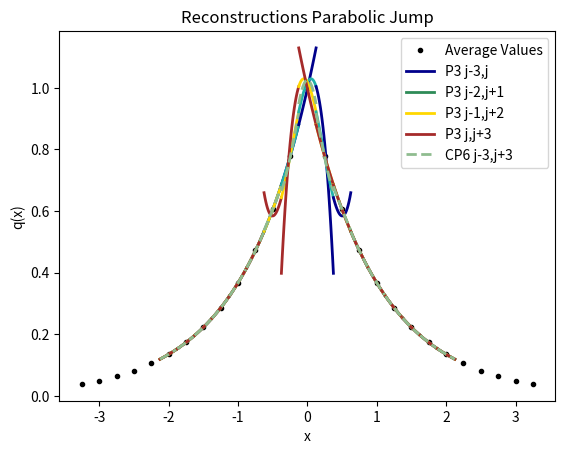

Write the Python code that produced this figure.
from numpy import *
from numpy.linalg import solve,norm
from matplotlib.pyplot import plot,loglog,title,xlabel,ylabel,legend,xlim,ylim



def minmodL(q):
    qmin = min(q)
    qmax = max(q)
    if qmin>0:
        return qmin
    if qmax<0 :
        return qmax
    else:
        return 0

def SAL(q):
    qmin = min(q)
    qmax = max(q)
    if qmin>0:
        return 1
    if qmax<0 :
        return 1
    else:
        return 0

def SP_IC(x,dx):
    
    n = len(x)
    q = zeros(n)
    
    for i in range(n):
        if (x[i] < dx/2 and x[i] > - dx/2):
            q[i] = 1
    
    return q    


def DB_IC(x,dx,ldx):
    
    n = len(x)
    q = ones(n)
    
    for i in range(n):
        if (x[i] < 0.1*ldx):
            q[i] = 2
            
    
    return q  

def EXPPeak_IC(x):
    
    n = len(x)
    q = exp(-abs(x))
    
    return q  

def EXPPeakS_IC(x):
    
    n = len(x)
    # q = exp(-(x**2))
    q = 4 -(x**4)
    return q  

def Lin_IC(x):
    
    n = len(x)
    q = zeros(n)
    for i in range(n):
        if x[i] <= 0:
            q[i] = 20
        else:
            q[i] = 20 - (x[i])
    
    return q


def PB_IC(x,dx):
    
    n = len(x)
    xeh = x[int(n/2)] + 0.5*dx
    q = zeros(n)
    for i in range(n):
        if x[i] <= 0:
            q[i] = 2
        else:
            xmjh = x[i] - dx/2
            xpjh = x[i] + dx/2
            qamjh = 2*xmjh - ((xmjh )**3)/3.0
            qapjh = 2*xpjh - ((xpjh )**3)/3.0
            q[i] = (qapjh - qamjh)/ dx
    
    return q
    
   




def PlotAverages(x,q,dx):
    n = len(x)
    for i in range(n):
        xmh = x[i] - 0.5*dx
        xph = x[i] + 0.5*dx
        plot([xmh,xph], [q[i] , q[i]] , '--k')


def PolyIntegralError(LE,RE,AV,dx,Coeffs):
    LEInt = 0
    REInt=0
    n = len(Coeffs)
    
    for i in range(n):
        LEInt = LEInt + Coeffs[i]/(i+1)*LE**(i+1)
        REInt = REInt + Coeffs[i]/(i+1)*RE**(i+1)
    CA = (REInt - LEInt)/dx
    return abs(CA - AV)

def PlotBuildUpToQuad(x,q,dx,nG,np):
    n = len(x)
    errtol = 10.0**(-14)
    for i in range(nG,n-nG):
        xmh = x[i] - 0.5*dx
        xph = x[i] + 0.5*dx
        
        ndx = (xph - xmh)/np
        xplot = arange(xmh,xph + 0.5*ndx ,ndx)
        
        qaj = q[i]
        qajp1 = q[i+1]
        qajp2 = q[i+2]
        qajp3 = q[i+3]
        qajm1 = q[i-1]
        qajm2 = q[i-2]
        qajm3 = q[i-3]
        
        #Start with constant
        P0ja0 = qaj

        #Linear
        P1jtojp1a11,P1jtojp1a10,P1jtojp1SI  =  P1jtojp1(qaj,qajp1,dx)
        P1jm1toja11,P1jm1toja10,P1jm1tojSI  =  P1jm1toj(qaj,qajm1,dx)

            
            
        # Quadratic Terms
        P2jm2toja22,P2jm2toja21,P2jm2toja20,P2jm2tojSI = P2jm2toj(qajm2,qajm1,qaj,dx)   
        P2jm1tojp1a22,P2jm1tojp1a21,P2jm1tojp1a20,P2jm1tojp1SI  = P2jm1tojp1(qajp1,qaj,qajm1,dx)
        P2jtojp2a22,P2jtojp2a21,P2jtojp2a20,P2jtojp2SI =   P2jtojp2(qaj,qajp1,qajp2,dx) 
        
        P4jm2tojp2a44,P4jm2tojp2a43,P4jm2tojp2a42,P4jm2tojp2a41,P4jm2tojp2a40,P4jm2tojp22SI  = P4jm2tojp2(qajm2,qajm1,qaj,qajp1,qajp2,dx)


        #Cubics Terms
        P3jm3toja33,P3jm3toja32,P3jm3toja31,P3jm3toja30,P3jm3tojSI = P3jm3toj(qaj,qajm1,qajm2,qajm3,dx)
        P3jm2tojp1a33,P3jm2tojp1a32,P3jm2tojp1a31,P3jm2tojp1a30,P3jm2tojp1SI = P3jm2tojp1(qaj,qajm1,qajm2,qajp1,dx)
        P3jm1tojp2a33,P3jm1tojp2a32,P3jm1tojp2a31,P3jm1tojp2a30,P3jm1tojp2SI = P3jm1tojp2(qaj,qajm1,qajp1,qajp2,dx)
        P3jtojp3a33,P3jtojp3a32,P3jtojp3a31,P3jtojp3a30,P3jtojp3SI = P3jtojp3(qaj,qajp1,qajp2,qajp3,dx)
        
        P6jm3tojp3a66,P6jm3tojp3a65,P6jm3tojp3a64,P6jm3tojp3a63,P6jm3tojp3a62,P6jm3tojp3a61,P6jm3tojp3a60,P6jm3tojp3SI =P6jm3tojp3(qajm3,qajm2,qajm1,qaj,qajp1,qajp2,qajp3,dx)
        
        P0jP  = 0*(xplot - x[i]) + P0ja0 
        
        P1jtojp1P =P1jtojp1a11*(xplot - x[i]) + P1jtojp1a10
        P1jm1tojP =P1jm1toja11*(xplot - x[i]) + P1jm1toja10
        
        CAP2 = P2jm1tojp1a21*(xplot - x[i])   +qaj
        
        P2jtojp2P = P2jtojp2a22*(xplot - x[i])**2 + P2jtojp2a21*(xplot - x[i])   +P2jtojp2a20
        P2jm1tojp1P = P2jm1tojp1a22*(xplot - x[i])**2 + P2jm1tojp1a21*(xplot - x[i])   +P2jm1tojp1a20
        P2jm2tojP = P2jm2toja22*(xplot - x[i])**2 + P2jm2toja21*(xplot - x[i])   +P2jm2toja20
        
        P4a2 = P4jm2tojp2a42
        P4a1 = P4jm2tojp2a41
        P4a0 = P4jm2tojp2a40
        CAP4 = P4a2*(xplot - x[i])**2 + P4a1*(xplot - x[i])   +P4a0
        

        P3jtojp3P = P3jtojp3a33*(xplot - x[i])**3 + P3jtojp3a32*(xplot - x[i])**2 + P3jtojp3a31*(xplot - x[i])   +P3jtojp3a30
        P3jm1tojp2P = P3jm1tojp2a33*(xplot - x[i])**3 + P3jm1tojp2a32*(xplot - x[i])**2 + P3jm1tojp2a31*(xplot - x[i])   +P3jm1tojp2a30
        P3jm2tojp1P = P3jm2tojp1a33*(xplot - x[i])**3 + P3jm2tojp1a32*(xplot - x[i])**2 + P3jm2tojp1a31*(xplot - x[i])   +P3jm2tojp1a30
        P3jm3tojP = P3jm3toja33*(xplot - x[i])**3 + P3jm3toja32*(xplot - x[i])**2 + P3jm3toja31*(xplot - x[i])   +P3jm3toja30

        P6a3 = P6jm3tojp3a63
        P6a2 = P6jm3tojp3a62
        P6a1 = P6jm3tojp3a61
        P6a0 = P6jm3tojp3a60
        CAP6 = P6a3 *(xplot - x[i])**3 + P6a2 *(xplot - x[i])**2  + P6a1*(xplot - x[i])   +P6a0
        
        print(i,xmh,xph, 'Cells Polynomials')
        print('First Order')
        print('j-1,j   %2.12f %2.12f' %(P1jm1toja10,P1jm1toja11))
        print('j,j+1   %2.12f %2.12f' %(P1jtojp1a10,P1jtojp1a11))
        print()
        print('j-1,j+1 %2.12f %2.12f'%(qaj,P2jm1tojp1a21))
        
        print('Second Order')
        print('j-2,j   %2.12f %2.12f %2.12f'%(P2jm2toja20,P2jm2toja21,P2jm2toja22))
        print('j-1,j+1 %2.12f %2.12f %2.12f'%(P2jm2toja20,P2jm1tojp1a21,P2jm1tojp1a22))
        print('j,j+2   %2.12f %2.12f %2.12f'%(P2jtojp2a20,P2jtojp2a21,P2jtojp2a22))
        print()
        print('j-2,j+2 %2.12f %2.12f %2.12f'%(qaj- P4a2/3*(dx/2)**2   ,P4a1,P4a2))
        
        print('Third Order')
        print('j-3,j   %2.12f %2.12f %2.12f %2.12f'%(P3jm3toja30,P3jm3toja31,P3jm3toja32,P3jm3toja33))
        print('j-2,j+1 %2.12f %2.12f %2.12f %2.12f'%(P3jm2tojp1a30,P3jm2tojp1a31,P3jm2tojp1a32,P3jm2tojp1a33))
        print('j-1,j+2 %2.12f %2.12f %2.12f %2.12f'%(P3jm1tojp2a30,P3jm1tojp2a31,P3jm1tojp2a32,P3jm1tojp2a33))
        print('j,j+3   %2.12f %2.12f %2.12f %2.12f'%(P3jtojp3a30,P3jtojp3a31,P3jtojp3a32,P3jtojp3a33))
        print()
        print('j-3,j+3 %2.12f %2.12f %2.12f %2.12f'%(qaj - P6a2/3*(dx/2)**2 ,P6a1,P6a2,P6a3))
        print('')


        lw =2
        if i == nG:
            # plot(xplot, P0jP, '-',color ='green',label='Recon P0', linewidth= lw)   
            
            # plot(xplot, P1jm1tojP, '-',color = 'blue',label='P1 j,j-1', linewidth= lw)
            # plot(xplot, P1jtojp1P, '-',color ='red',label='P1 j,j+1', linewidth= lw)
            
            # plot(xplot,  CAP2, '--',color ='lime',label='CP1 j-1,j+1', linewidth=lw)
            
            
            # plot(xplot, P2jm2tojP, '-',color = 'mediumblue',label='P2 j-2,j', linewidth=lw)
            # plot(xplot, P2jm1tojp1P, '-',color ='lime',label='P2 j-1,j+1', linewidth=lw)        
            # plot(xplot, P2jtojp2P, '-',color ='coral',label='P2 j,j+2', linewidth=lw)
            
            # plot(xplot,  CAP4, '--',color ='springgreen',label='CP2 j-2,j+2', linewidth=lw)

            plot(xplot,P3jm3tojP ,'-',color = 'darkblue',label='P3 j-3,j', linewidth=lw)
            plot(xplot, P3jm2tojp1P, '-',color ='seagreen',label='P3 j-2,j+1', linewidth=lw)
            plot(xplot, P3jm1tojp2P, '-',color ='gold',label='P3 j-1,j+2', linewidth=lw)    
            plot(xplot, P3jtojp3P, '-',color ='brown',label='P3 j,j+3', linewidth=lw) 
            
            plot(xplot,  CAP6, '--',color ='darkseagreen',label='CP6 j-3,j+3', linewidth=lw)
            
            
        else:
            # plot(xplot, P0jP, '-',color ='green', linewidth= lw)   
            
            # plot(xplot, P1jm1tojP, '-',color = 'blue', linewidth= lw)
            # plot(xplot, P1jtojp1P, '-',color ='red', linewidth= lw)
            
            # plot(xplot,  CAP2, '--',color ='lime', linewidth=lw)
            
            
            # plot(xplot, P2jm2tojP, '-',color = 'mediumblue', linewidth=lw)
            # plot(xplot, P2jm1tojp1P, '-',color ='lime', linewidth=lw)        
            # plot(xplot, P2jtojp2P, '-',color ='coral', linewidth=lw)
            
            # plot(xplot,  CAP4, '--',color ='springgreen', linewidth=lw)

            plot(xplot,P3jm3tojP ,'-',color = 'darkblue', linewidth=lw)
            plot(xplot, P3jm2tojp1P, '-',color ='lightseagreen', linewidth=lw)
            plot(xplot, P3jm1tojp2P, '-',color ='gold', linewidth=lw)    
            plot(xplot, P3jtojp3P, '-',color ='brown', linewidth=lw) 
            
            plot(xplot,  CAP6, '--',color ='darkseagreen', linewidth=lw)
            


#constant
def P0j(q,j):
    return q[j]


def P1jtojp1(qaj,qajp1,dx):
    return (qajp1 - qaj)/ dx ,qaj,(qaj**2 - 2*qaj*qajp1 + qajp1**2)

def P1jm1toj(qaj,qajm1,dx):
    return (qaj - qajm1)/ dx ,qaj,(qaj**2 - 2*qaj*qajm1 + qajm1**2)


def P2jtojp2(qaj,qajp1,qajp2,dx):
    a = (qajp2 - 2*qajp1 + qaj)/ (2*dx**2)
    b = (-qajp2 + 4*qajp1 - 3*qaj)/ (2*dx)
    c =  -qajp2/24 + qajp1/12 + 23*qaj/24
    return a,b,c,(10*qaj**2/3 - 31*qaj*qajp1/3 + 11*qaj*qajp2/3 + 25*qajp1**2/3 - 19*qajp1*qajp2/3 + 4*qajp2**2/3)

def P2jm1tojp1(qajp1,qaj,qajm1,dx):
    a =-qaj/dx**2 + qajm1/(2*dx**2) + qajp1/(2*dx**2)
    b=-qajm1/(2*dx) + qajp1/(2*dx)
    c=13*qaj/12 - qajm1/24 - qajp1/24
    return a,b,c,(13*qaj**2/3 - 13*qaj*qajm1/3 - 13*qaj*qajp1/3 + 4*qajm1**2/3 + 5*qajm1*qajp1/3 + 4*qajp1**2/3)


def P2jm2toj(qajm2,qajm1,qaj,dx):
    a = (qaj - 2*qajm1 + qajm2)/ (2*dx**2)
    b = (qajm2 - 4*qajm1 + 3*qaj)/ (2*dx)
    c =  -qajm2/24 + qajm1/12 + 23*qaj/24
    return a,b,c,(10*qaj**2/3 - 31*qaj*qajm1/3 + 11*qaj*qajm2/3 + 25*qajm1**2/3 - 19*qajm1*qajm2/3 + 4*qajm2**2/3)

def P4jm2tojp2(qajm2,qajm1,qaj,qajp1,qajp2,dx):
    a =  qaj/(4*dx**4) - qajm1/(6*dx**4) + qajm2/(24*dx**4) - qajp1/(6*dx**4) + qajp2/(24*dx**4)
    b = qajm1/(6*dx**3) - qajm2/(12*dx**3) - qajp1/(6*dx**3) + qajp2/(12*dx**3)
    c =-11*qaj/(8*dx**2) + 3*qajm1/(4*dx**2) - qajm2/(16*dx**2) + 3*qajp1/(4*dx**2) - qajp2/(16*dx**2)
    d = -17*qajm1/(24*dx) + 5*qajm2/(48*dx) + 17*qajp1/(24*dx) - 5*qajp2/(48*dx)
    e = 1067*qaj/960 - 29*qajm1/480 + 3*qajm2/640 - 29*qajp1/480 + 3*qajp2/640

    
    SI = 77051*qaj**2/1680 - 24923*qaj*qajm1/420 + 7547*qaj*qajm2/560 - 24923*qaj*qajp1/420 + 7547*qaj*qajp2/560 + 104963*qajm1**2/5040 - 51001*qajm1*qajm2/5040 + 89549*qajm1*qajp1/2520 - 38947*qajm1*qajp2/5040 + 1727*qajm2**2/1260 - 38947*qajm2*qajp1/5040 + 8209*qajm2*qajp2/5040 + 104963*qajp1**2/5040 - 51001*qajp1*qajp2/5040 + 1727*qajp2**2/1260
    
    return a,b,c,d,e,SI

def P3jtojp3(qaj,qajp1,qajp2,qajp3,dx):
    a=(3*qajp1 - 3*qajp2 + qajp3 - qaj)/(6*dx**3)
    b=(-5*qajp1 + 4*qajp2 - qajp3 + 2*qaj)/(2*dx**2)
    c=(69*qajp1 - 33*qajp2 + 7*qajp3 - 43*qaj)/(24*dx)
    d=5*qajp1/24 - qajp2/6 + qajp3/24 + 11*qaj/12
    
    SmoothnessIndicator = 11003*qajp1**2/240 - 8623*qajp1*qajp2/120 \
    + 2321*qajp1*qajp3/120 - 1567*qajp1*qaj/40 + 7043*qajp2**2/240 \
    - 647*qajp2*qajp3/40 + 3521*qajp2*qaj/120 + 547*qajp3**2/240 \
    - 309*qajp3*qaj/40 + 2107*qaj**2/240        

    return a,b,c,d,SmoothnessIndicator


def P3jm1tojp2(qaj,qajm1,qajp1,qajp2,dx):
    a=(-3*qajp1 + qajp2 - qajm1 + 3*qaj)/(6*dx**3)
    b=(qajp1 + qajm1 - 2*qaj)/(2*dx**2)
    c=(27*qajp1 - 5*qajp2 - 7*qajm1 - 15*qaj)/(24*dx)
    d=-qajp1/24 - qajm1/24 + 13*qaj/12
    
    SmoothnessIndicator = 2843*qajp1**2/240 - 821*qajp1*qajp2/120 \
    + 961*qajp1*qajm1/120 - 2983*qajp1*qaj/120 + 89*qajp2**2/80 \
    - 247*qajp2*qajm1/120 + 267*qajp2*qaj/40 + 547*qajm1**2/240 \
    - 1261*qajm1*qaj/120 + 3443*qaj**2/240

    return a,b,c,d,SmoothnessIndicator

def P3jm2tojp1(qaj,qajm1,qajm2,qajp1,dx):
    a=(qajp1 + 3*qajm1 - qajm2 - 3*qaj)/(6*dx**3)
    b=(qajp1 + qajm1 - 2*qaj)/(2*dx**2)
    c=(7*qajp1- 27*qajm1 + 5*qajm2 + 15*qaj)/(24*dx)
    d=-qajp1/24 - qajm1/24 + 13*qaj/12
    
    SmoothnessIndicator = 547*qajp1**2/240 + 961*qajp1*qajm1/120 \
    - 247*qajp1*qajm2/120 - 1261*qajp1*qaj/120 + 2843*qajm1**2/240 \
    - 821*qajm1*qajm2/120 - 2983*qajm1*qaj/120 + 89*qajm2**2/80 \
    + 267*qajm2*qaj/40 + 3443*qaj**2/240

    return a,b,c,d,SmoothnessIndicator


def P3jm3toj(qaj,qajm1,qajm2,qajm3,dx):
    a=(-3*qajm1 + 3*qajm2 - qajm3 + qaj)/(6*dx**3)
    b=(-5*qajm1 + 4*qajm2 - qajm3 + 2*qaj)/(2*dx**2)
    c=(-69*qajm1 + 33*qajm2 - 7*qajm3 + 43*qaj)/(24*dx)
    d=5*qajm1/24 - qajm2/6 + qajm3/24 + 11*qaj/12
    
    SmoothnessIndicator = 11003*qajm1**2/240 - 8623*qajm1*qajm2/120 \
    + 2321*qajm1*qajm3/120 - 1567*qajm1*qaj/40 + 7043*qajm2**2/240 \
    - 647*qajm2*qajm3/40 + 3521*qajm2*qaj/120 + 547*qajm3**2/240 \
    - 309*qajm3*qaj/40 + 2107*qaj**2/240

    return a,b,c,d,SmoothnessIndicator


def P6jm3tojp3(qajm3,qajm2,qajm1,qaj,qajp1,qajp2,qajp3,dx):
    a = -qaj/(36*dx**6) + qajm1/(48*dx**6) - qajm2/(120*dx**6) + qajm3/(720*dx**6) + qajp1/(48*dx**6) - qajp2/(120*dx**6) + qajp3/(720*dx**6)
    b = -qajm1/(48*dx**5) + qajm2/(60*dx**5) - qajm3/(240*dx**5) + qajp1/(48*dx**5) - qajp2/(60*dx**5) + qajp3/(240*dx**5)
    c = 61*qaj/(144*dx**4) - 19*qajm1/(64*dx**4) + 3*qajm2/(32*dx**4) - 5*qajm3/(576*dx**4) - 19*qajp1/(64*dx**4) + 3*qajp2/(32*dx**4) - 5*qajp3/(576*dx**4)
    d =83*qajm1/(288*dx**3) - 13*qajm2/(72*dx**3) + 7*qajm3/(288*dx**3) - 83*qajp1/(288*dx**3) + 13*qajp2/(72*dx**3) - 7*qajp3/(288*dx**3)
    e =-301*qaj/(192*dx**2) + 229*qajm1/(256*dx**2) - 77*qajm2/(640*dx**2) + 37*qajm3/(3840*dx**2) + 229*qajp1/(256*dx**2) - 77*qajp2/(640*dx**2) + 37*qajp3/(3840*dx**2)
    f = -1891*qajm1/(2304*dx) + 559*qajm2/(2880*dx) - 259*qajm3/(11520*dx) + 1891*qajp1/(2304*dx) - 559*qajp2/(2880*dx) + 259*qajp3/(11520*dx)
    g = 30251*qaj/26880 - 7621*qajm1/107520 + 159*qajm2/17920 - 5*qajm3/7168 - 7621*qajp1/107520 + 159*qajp2/17920 - 5*qajp3/7168

    
    SI = 1607739169*qaj**2/2993760 - 790531177*qaj*qajm1/997920 + 1506944981*qaj*qajm2/4989600 - 701563133*qaj*qajm3/14968800 - 790531177*qaj*qajp1/997920 + 1506944981*qaj*qajp2/4989600 - 701563133*qaj*qajp3/14968800 + 16790707*qajm1**2/55440 - 176498513*qajm1*qajm2/739200 + 761142961*qajm1*qajm3/19958400 + 250523543*qajm1*qajp1/443520 - 464678369*qajm1*qajp2/2217600 + 158544319*qajm1*qajp3/4989600 + 108444169*qajm2**2/2217600 - 323333323*qajm2*qajm3/19958400 - 464678369*qajm2*qajp1/2217600 + 84263749*qajm2*qajp2/1108800 - 225623953*qajm2*qajp3/19958400 + 2627203*qajm3**2/1871100 + 158544319*qajm3*qajp1/4989600 - 225623953*qajm3*qajp2/19958400 + 99022657*qajm3*qajp3/59875200 + 16790707*qajp1**2/55440 - 176498513*qajp1*qajp2/739200 + 761142961*qajp1*qajp3/19958400 + 108444169*qajp2**2/2217600 - 323333323*qajp2*qajp3/19958400 + 2627203*qajp3**2/1871100    
    return a,b,c,d,e,f,g,SI

nG = 5
sx = -2.0
ex = 2.0
dx = 0.25
hdx = dx/20.0
theta = 1.0
x = arange(sx - nG*dx,ex + (nG+1)*dx,dx)
xh = arange(sx- nG*dx,ex + (nG+1)*dx,hdx)


# q =  SP_IC(x,dx) 
# qh =  SP_IC(xh,hdx)

# q =  DB_IC(x,dx,dx) 
# qh =  DB_IC(xh,hdx,dx)

q =  EXPPeak_IC(x)
qh =  EXPPeak_IC(xh)

# q =  EXPPeakS_IC(x)
# qh =  EXPPeakS_IC(xh)

# q = Lin_IC(x)
# qh = Lin_IC(xh)

# q = PB_IC(x,dx)
# qh = PB_IC(xh,hdx)

# plot(xh,qh,'--k', label='Analytic Value')
plot(x,q,'.k', label='Average Values')
# PlotAverages(x,q,dx)


# PlotLimLinears(x,q,dx,nG,20)
# PlotLimQuadratics(x,q,dx,nG,20)
# PlotLimCubics(x,q,dx,nG,20)

PlotBuildUpToQuad(x,q,dx,nG,20)

legend()
s = "Reconstructions Parabolic Jump"
title(s)
ylabel('q(x)')
xlabel('x')
# xlim((sx,ex))
# ylim((min(q[nG :-nG])*0.99,max(q[nG :-nG])*1.01))

#Look at different Linears


